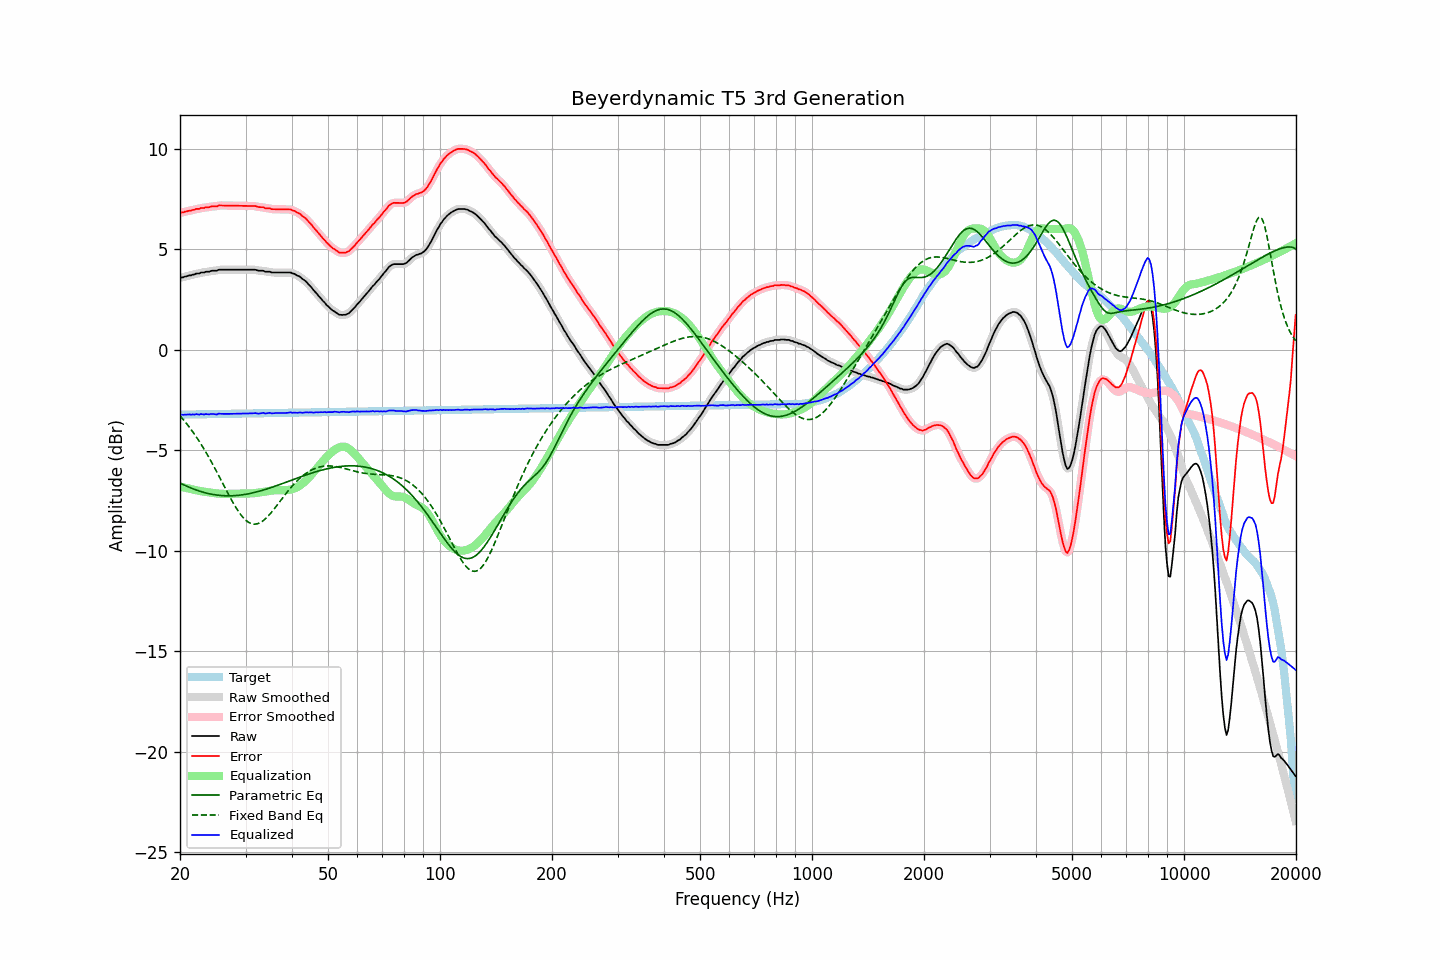

Source data for this figure (header and first rows):
frequency, raw, error, smoothed, error_smoothed, equalization, parametric_eq, fixed_band_eq, equalized_raw, equalized_smoothed, target
20.00, 3.58, 6.81, 3.58, 6.81, -6.80, -6.63, -3.29, -3.23, -3.23, -3.23
20.20, 3.60, 6.83, 3.59, 6.82, -6.82, -6.67, -3.38, -3.22, -3.23, -3.23
20.40, 3.60, 6.83, 3.61, 6.84, -6.84, -6.71, -3.47, -3.24, -3.23, -3.23
20.61, 3.64, 6.86, 3.63, 6.86, -6.86, -6.74, -3.57, -3.22, -3.23, -3.23
20.81, 3.65, 6.87, 3.65, 6.88, -6.88, -6.78, -3.67, -3.23, -3.23, -3.23
21.02, 3.68, 6.90, 3.67, 6.90, -6.90, -6.82, -3.77, -3.22, -3.22, -3.22
21.23, 3.70, 6.92, 3.69, 6.92, -6.91, -6.85, -3.87, -3.22, -3.22, -3.22
21.44, 3.70, 6.92, 3.71, 6.93, -6.93, -6.88, -3.98, -3.23, -3.22, -3.22
21.66, 3.74, 6.96, 3.73, 6.95, -6.95, -6.91, -4.09, -3.21, -3.22, -3.22
21.87, 3.74, 6.96, 3.75, 6.97, -6.97, -6.94, -4.20, -3.23, -3.22, -3.22
22.09, 3.79, 7.00, 3.77, 6.99, -6.99, -6.97, -4.32, -3.20, -3.22, -3.22
22.31, 3.79, 7.00, 3.79, 7.00, -7.00, -7.00, -4.44, -3.22, -3.21, -3.22
22.54, 3.79, 7.00, 3.81, 7.02, -7.02, -7.03, -4.56, -3.23, -3.21, -3.21
22.76, 3.84, 7.05, 3.82, 7.03, -7.03, -7.05, -4.69, -3.20, -3.22, -3.21
22.99, 3.84, 7.05, 3.84, 7.05, -7.05, -7.08, -4.81, -3.21, -3.21, -3.21
23.22, 3.84, 7.05, 3.86, 7.07, -7.06, -7.10, -4.95, -3.22, -3.21, -3.21
23.45, 3.88, 7.09, 3.86, 7.07, -7.07, -7.12, -5.08, -3.20, -3.21, -3.21
23.69, 3.88, 7.08, 3.88, 7.08, -7.09, -7.14, -5.22, -3.21, -3.21, -3.21
23.92, 3.88, 7.08, 3.89, 7.10, -7.10, -7.16, -5.36, -3.22, -3.20, -3.21
24.16, 3.91, 7.11, 3.90, 7.11, -7.11, -7.18, -5.50, -3.20, -3.20, -3.20
24.40, 3.93, 7.13, 3.92, 7.12, -7.12, -7.19, -5.65, -3.19, -3.20, -3.20
24.65, 3.93, 7.13, 3.92, 7.13, -7.13, -7.21, -5.79, -3.20, -3.20, -3.20
24.89, 3.93, 7.13, 3.93, 7.13, -7.14, -7.22, -5.94, -3.21, -3.21, -3.20
25.14, 3.93, 7.13, 3.94, 7.14, -7.15, -7.23, -6.09, -3.22, -3.21, -3.20
25.39, 3.98, 7.18, 3.96, 7.16, -7.16, -7.24, -6.25, -3.18, -3.20, -3.20
25.65, 3.98, 7.17, 3.98, 7.17, -7.16, -7.25, -6.40, -3.19, -3.19, -3.20
25.91, 3.98, 7.17, 3.98, 7.18, -7.17, -7.25, -6.56, -3.19, -3.18, -3.19
26.16, 3.98, 7.17, 3.98, 7.17, -7.17, -7.26, -6.71, -3.19, -3.19, -3.19
26.43, 3.98, 7.17, 3.98, 7.17, -7.17, -7.26, -6.87, -3.19, -3.19, -3.19
26.69, 3.98, 7.17, 3.98, 7.17, -7.17, -7.27, -7.02, -3.19, -3.19, -3.19
26.96, 3.98, 7.17, 3.98, 7.17, -7.17, -7.27, -7.17, -3.19, -3.19, -3.19
27.23, 3.98, 7.17, 3.98, 7.17, -7.17, -7.27, -7.32, -3.19, -3.19, -3.19
27.50, 3.98, 7.16, 3.98, 7.16, -7.16, -7.26, -7.47, -3.19, -3.19, -3.19
27.77, 3.98, 7.16, 3.98, 7.16, -7.16, -7.26, -7.61, -3.18, -3.18, -3.19
28.05, 3.98, 7.16, 3.98, 7.16, -7.16, -7.26, -7.75, -3.18, -3.18, -3.18
28.33, 3.98, 7.16, 3.98, 7.16, -7.16, -7.25, -7.88, -3.18, -3.18, -3.18
28.62, 3.98, 7.16, 3.98, 7.16, -7.16, -7.24, -8.00, -3.18, -3.18, -3.18
28.90, 3.98, 7.16, 3.98, 7.16, -7.16, -7.24, -8.12, -3.18, -3.18, -3.18
29.19, 3.98, 7.16, 3.98, 7.16, -7.16, -7.23, -8.22, -3.18, -3.18, -3.18
29.48, 3.98, 7.15, 3.98, 7.15, -7.15, -7.21, -8.32, -3.18, -3.18, -3.18
29.78, 3.98, 7.15, 3.98, 7.15, -7.15, -7.20, -8.41, -3.18, -3.18, -3.18
30.08, 3.98, 7.15, 3.98, 7.15, -7.15, -7.19, -8.49, -3.18, -3.18, -3.17
30.38, 3.98, 7.15, 3.98, 7.15, -7.15, -7.17, -8.55, -3.18, -3.18, -3.17
30.68, 3.98, 7.15, 3.98, 7.15, -7.15, -7.16, -8.60, -3.17, -3.17, -3.17
30.99, 3.98, 7.15, 3.98, 7.15, -7.15, -7.14, -8.64, -3.17, -3.17, -3.17
31.30, 3.98, 7.15, 3.98, 7.15, -7.14, -7.12, -8.66, -3.16, -3.16, -3.17
31.61, 3.98, 7.15, 3.98, 7.15, -7.14, -7.11, -8.67, -3.16, -3.16, -3.17
31.93, 3.98, 7.14, 3.97, 7.13, -7.13, -7.09, -8.67, -3.15, -3.16, -3.17
32.24, 3.95, 7.11, 3.95, 7.12, -7.12, -7.07, -8.66, -3.17, -3.17, -3.16
32.57, 3.93, 7.09, 3.94, 7.10, -7.11, -7.04, -8.63, -3.18, -3.17, -3.16
32.89, 3.93, 7.09, 3.93, 7.09, -7.09, -7.02, -8.59, -3.17, -3.16, -3.16
33.22, 3.93, 7.09, 3.92, 7.08, -7.08, -7.00, -8.54, -3.15, -3.16, -3.16
33.55, 3.93, 7.09, 3.91, 7.07, -7.07, -6.98, -8.49, -3.14, -3.16, -3.16
33.89, 3.88, 7.04, 3.89, 7.05, -7.05, -6.95, -8.42, -3.17, -3.16, -3.16
34.23, 3.88, 7.03, 3.88, 7.04, -7.04, -6.93, -8.34, -3.16, -3.16, -3.16
34.57, 3.88, 7.03, 3.87, 7.03, -7.03, -6.90, -8.26, -3.15, -3.16, -3.15
34.92, 3.88, 7.03, 3.86, 7.02, -7.02, -6.87, -8.17, -3.14, -3.15, -3.15
35.27, 3.84, 6.99, 3.85, 7.00, -7.00, -6.85, -8.08, -3.17, -3.15, -3.15
35.62, 3.84, 6.99, 3.84, 6.99, -7.00, -6.82, -7.98, -3.16, -3.16, -3.15
35.97, 3.84, 6.99, 3.83, 6.98, -6.99, -6.79, -7.88, -3.15, -3.16, -3.15
... 635 more rows
